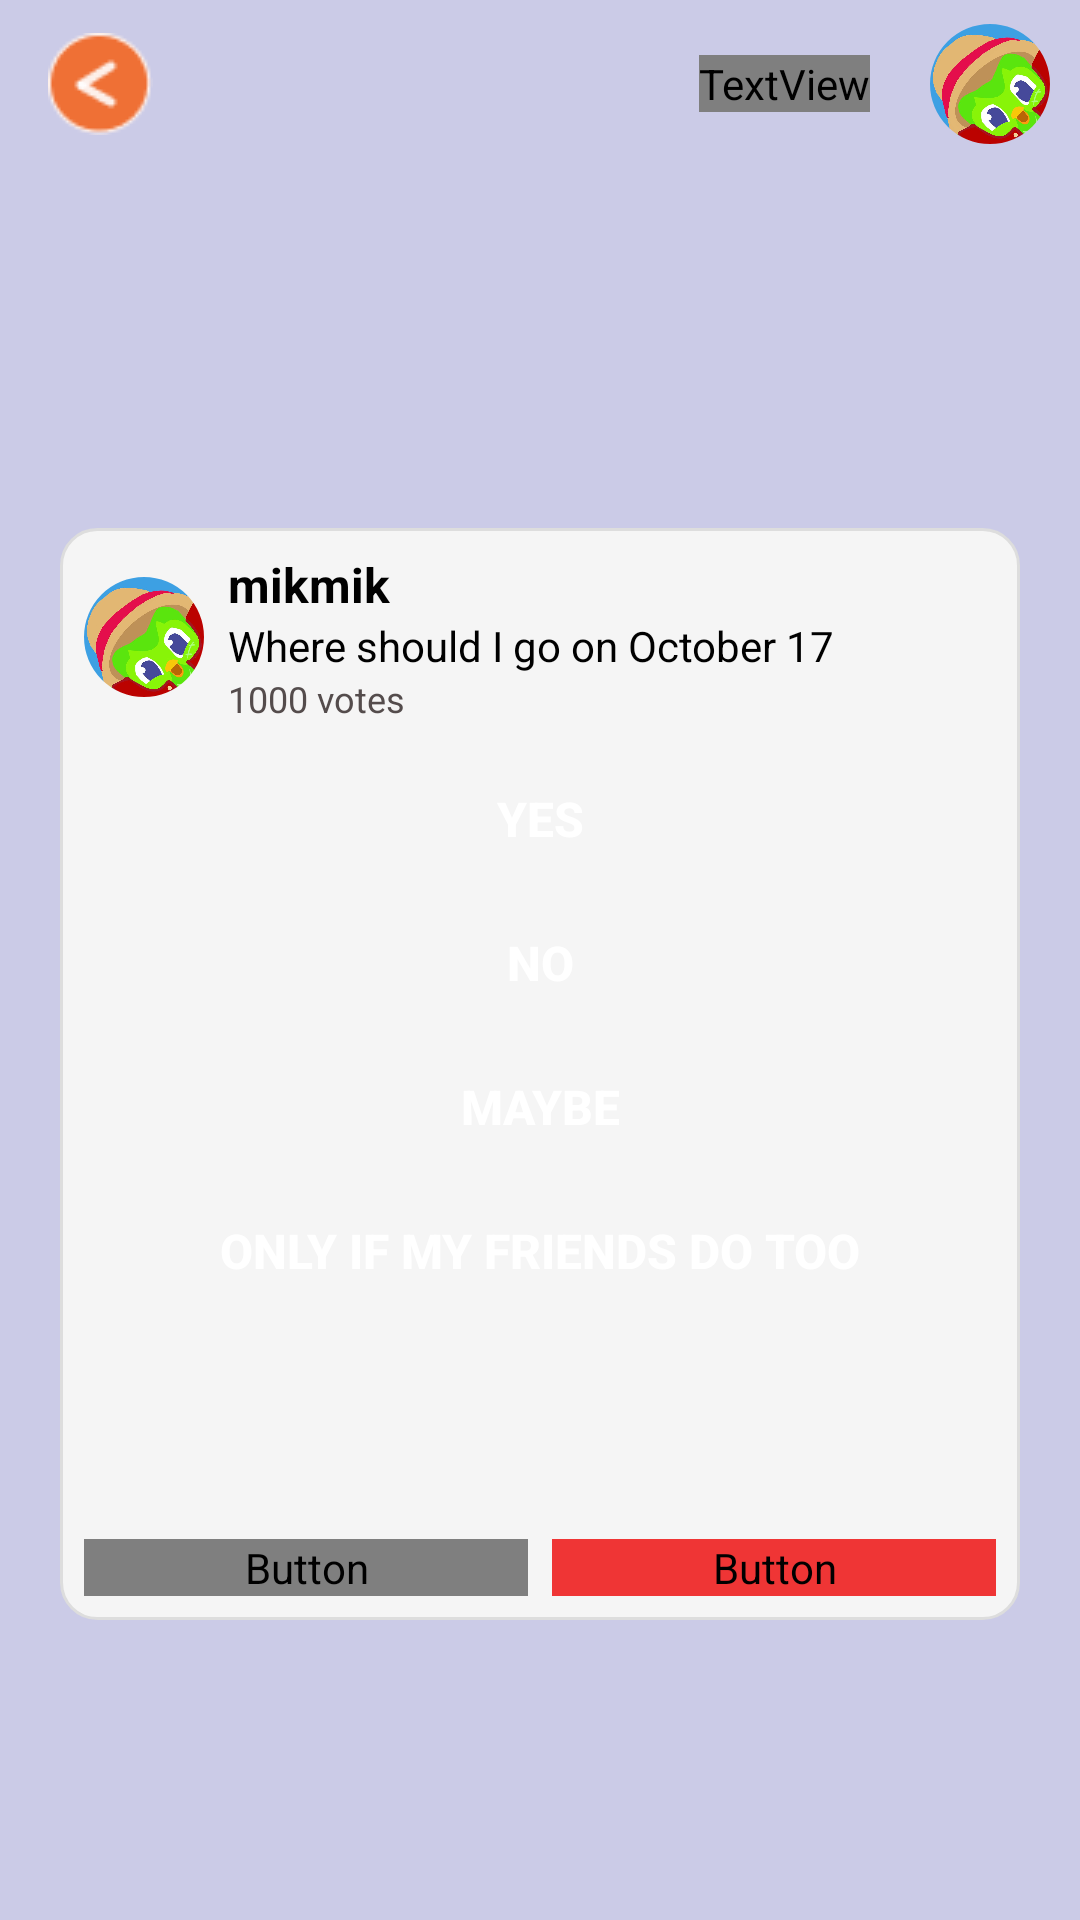

Write the Android layout XML for this screen, with the resource values it uses.
<!-- AndroidManifest.xml: application theme Theme.PickPal -->
<!-- res/layout/activity_moderator_module_view_more.xml -->
<?xml version="1.0" encoding="utf-8"?>
<LinearLayout xmlns:android="http://schemas.android.com/apk/res/android"
    xmlns:app="http://schemas.android.com/apk/res-auto"
    xmlns:tools="http://schemas.android.com/tools"
    android:id="@+id/main"
    android:layout_width="match_parent"
    android:layout_height="match_parent"
    android:background="@color/lilac"
    android:orientation="vertical"
    tools:context=".ModeratorModuleViewMore">

    <androidx.appcompat.widget.Toolbar
        android:id="@+id/toolbar"
        android:layout_width="match_parent"
        android:layout_height="wrap_content"
        android:background="@color/lilac"
        app:titleTextColor="@android:color/white"
        app:popupTheme="@style/ThemeOverlay.AppCompat.Light"
        android:layout_marginBottom="100dp">

        <ImageButton
            android:id="@+id/back_button"
            android:layout_width="wrap_content"
            android:layout_height="wrap_content"
            android:background="?attr/selectableItemBackgroundBorderless"
            android:src="@drawable/back_button"
            android:onClick="bckBtn"
            android:contentDescription="@string/back_button" />

        <com.google.android.material.imageview.ShapeableImageView
            android:id="@+id/user_icon"
            android:layout_width="40dp"
            android:layout_height="40dp"
            android:layout_marginEnd="10dp"
            android:layout_gravity="end"
            android:src="@drawable/user_pic"
            android:contentDescription="@string/user_icon"
            app:shapeAppearanceOverlay="@style/CircleImageView" />

        <TextView
            android:id="@+id/username"
            android:layout_width="wrap_content"
            android:layout_height="wrap_content"
            android:text="@string/username"
            android:layout_gravity="end"
            android:layout_marginEnd="20dp"
            android:textColor="@android:color/black"
            android:textSize="16sp"
            android:fontFamily="@font/poppins_semibold" />

    </androidx.appcompat.widget.Toolbar>

    <LinearLayout
        android:layout_width="match_parent"
        android:layout_height="wrap_content"
        android:layout_margin="20dp"
        android:background="@drawable/rounded_corner_bg"
        android:orientation="vertical">

        <LinearLayout
            android:layout_width="match_parent"
            android:layout_height="wrap_content"
            android:gravity="center_vertical"
            android:orientation="horizontal">

            
            <com.google.android.material.imageview.ShapeableImageView
                android:id="@+id/profile_image"
                android:layout_width="40dp"
                android:layout_height="40dp"
                android:layout_marginEnd="8dp"
                android:scaleType="centerCrop"
                android:src="@drawable/user_pic"
                app:shapeAppearanceOverlay="@style/CircleImageView" />

            
            <LinearLayout
                android:layout_width="0dp"
                android:layout_height="wrap_content"
                android:layout_weight="1"
                android:orientation="vertical">

                <TextView
                    android:id="@+id/post_username"
                    android:layout_width="wrap_content"
                    android:layout_height="wrap_content"
                    android:text="mikmik"
                    android:textColor="@color/black"
                    android:textSize="16sp"
                    android:textStyle="bold" />

                <TextView
                    android:id="@+id/poll_question"
                    android:layout_width="wrap_content"
                    android:layout_height="wrap_content"
                    android:text="Where should I go on October 17"
                    android:textColor="@color/black" />

                <TextView
                    android:id="@+id/vote_count"
                    android:layout_width="wrap_content"
                    android:layout_height="wrap_content"
                    android:text="1000 votes"
                    android:textColor="@color/gray"
                    android:textSize="12sp" />
            </LinearLayout>

        </LinearLayout>

        
        <LinearLayout
            android:id="@+id/poll_options_no_images"
            android:layout_width="match_parent"
            android:layout_height="wrap_content"
            android:layout_marginTop="12dp"
            android:orientation="vertical">

            
            <Button
                android:id="@+id/option_1"
                android:layout_width="match_parent"
                android:layout_height="wrap_content"
                android:layout_marginBottom="8dp"
                android:background="@drawable/dismiss_button"
                android:minHeight="40dp"
                android:text="Yes"
                android:textColor="@color/white"
                android:textSize="16sp"
                android:textStyle="bold" />

            
            <Button
                android:id="@+id/option_2"
                android:layout_width="match_parent"
                android:layout_height="wrap_content"
                android:layout_marginBottom="8dp"
                android:background="@drawable/dismiss_button"
                android:minHeight="40dp"
                android:text="No"
                android:textColor="@color/white"
                android:textSize="16sp"
                android:textStyle="bold" />

            
            <Button
                android:id="@+id/option_3"
                android:layout_width="match_parent"
                android:layout_height="wrap_content"
                android:layout_marginBottom="8dp"
                android:background="@drawable/dismiss_button"
                android:minHeight="40dp"
                android:text="Maybe"
                android:textColor="@color/white"
                android:textSize="16sp"
                android:textStyle="bold"
                android:visibility="visible" />

            
            <Button
                android:id="@+id/option_4"
                android:layout_width="match_parent"
                android:layout_height="wrap_content"
                android:layout_marginBottom="8dp"
                android:background="@drawable/dismiss_button"
                android:minHeight="40dp"
                android:text="Only if my friends do too"
                android:textColor="@color/white"
                android:textSize="16sp"
                android:textStyle="bold"
                android:visibility="visible" />
        </LinearLayout>

        <LinearLayout
            android:id="@+id/poll_options_with_images"
            android:layout_width="match_parent"
            android:layout_height="wrap_content"
            android:layout_marginTop="12dp"
            android:gravity="center"
            android:orientation="vertical"
            android:visibility="visible">

        </LinearLayout>

        <LinearLayout
            android:layout_width="match_parent"
            android:layout_height="wrap_content"
            android:orientation="horizontal"
            android:gravity="center"
            android:layout_marginTop="56dp">

            
            <Button
                android:id="@+id/dismiss_button"
                android:layout_width="wrap_content"
                android:layout_height="wrap_content"
                android:layout_weight="1"
                android:background="@drawable/dismiss_button"
                android:text="Dismiss"
                android:textSize="14sp"
                android:textColor="@color/white"
                android:fontFamily="@font/poppins_semibold"
                android:layout_marginEnd="8dp"/>

            
            <Button
                android:id="@+id/delete_button"
                android:layout_width="wrap_content"
                android:layout_height="wrap_content"
                android:layout_weight="1"
                android:background="@drawable/mod_dismiss_button"
                android:backgroundTint="@color/red"
                android:text="Delete"
                android:textSize="14sp"
                android:fontFamily="@font/poppins_semibold"
                android:textColor="@color/white"/>
        </LinearLayout>
</LinearLayout>
</LinearLayout>
<!-- resources referenced by this layout -->
<resources>
  <color name="black">#FF000000</color>
  <color name="gray">#544C4C</color>
  <color name="lilac">#CBCBE7</color>
  <color name="red">#EF3535</color>
  <color name="white">#FFFFFFFF</color>
  <!-- drawable back_button: png bitmap (drawable, 1251 bytes) -->
  <!-- drawable rounded_corner_bg (drawable) -->
  <?xml version="1.0" encoding="utf-8"?>
  <shape xmlns:android="http://schemas.android.com/apk/res/android">
      <solid android:color="@color/grey"/> 
      <corners android:radius="12dp"/> 
      <stroke android:width="1dp" android:color="#DDDDDD"/> 
      <padding
          android:left="8dp"
          android:right="8dp"
          android:top="8dp"
          android:bottom="8dp"/>
  </shape>
  <!-- drawable user_pic: jpg bitmap (drawable, 37810 bytes) -->
  <string name="back_button" />
  <string name="user_icon">User Icon</string>
  <string name="username">Username</string>
  <style name="CircleImageView" parent="">
          <item name="cornerFamily">rounded</item>
          <item name="cornerSize">50%</item>
      </style>
  <style name="Theme.PickPal" parent="Base.Theme.PickPal" />
  <color name="grey">#F5F5F5</color>
  <style name="Base.Theme.PickPal" parent="Theme.AppCompat.DayNight.NoActionBar">
          
          
      </style>
</resources>
